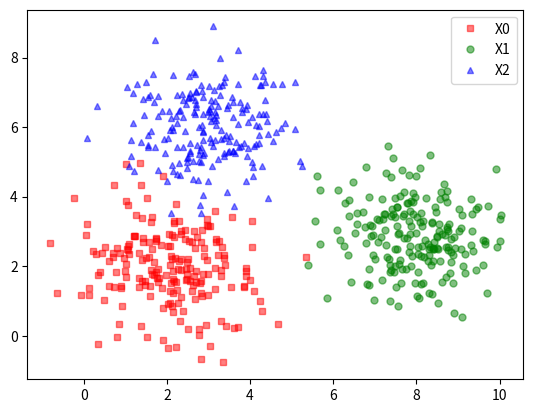
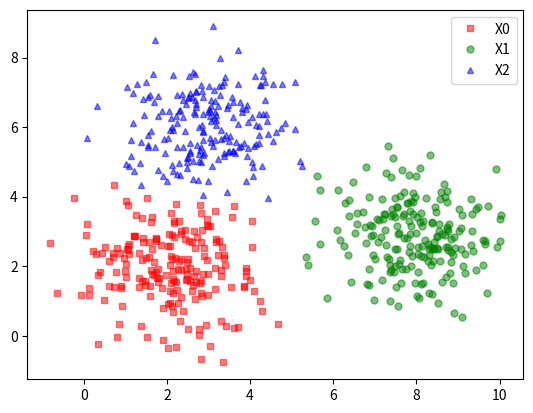

The matplotlib source for these figures, in order:
# %% [markdown]
# # LAB04: K-means

# %% [markdown]
# ## Assignment 1 (4 scores):

# %% [markdown]
# - Generate a toy dataset having $600$ data points, $200$ points of them following the Gaussian distribution $\mathcal{N}((2, 2), \Sigma)$, $200$ points of them following the Gaussian distribution $\mathcal{N}((8, 3), \Sigma)$, and $200$ points of them following the Gaussian distribution $\mathcal{N}((3, 6), \Sigma)$ where $\Sigma = 
# \left(\begin{array}{cc}
#     1 & 0 \\
#     0 & 1
# \end{array}\right)
# $.

# %%
import numpy as np
import matplotlib.pyplot as plt
from matplotlib.backends.backend_pdf import PdfPages

# %%
mean = [[2, 2], [8, 3], [3, 6]]
cov = [[1,0], [0,1]]
n = 200

X0 = np.random.multivariate_normal(mean[0], cov, n)
X1 = np.random.multivariate_normal(mean[1], cov, n)
X2 = np.random.multivariate_normal(mean[2], cov, n)


# %%
X = np.vstack((X0, X1, X2))
original_label = np.asanyarray([0]*n + [1]*n + [2]*n)

# %%
def plot_clusters(X, labels):
    fig, ax = plt.subplots()

    X0 = X[labels == 0]
    X1 = X[labels == 1]
    X2 = X[labels == 2]

    ax.plot(X0[:, 0], X0[:, 1], 'rs', markersize=5, alpha=.5, label = 'X0')
    ax.plot(X1[:, 0], X1[:, 1], 'go', markersize=5, alpha=.5, label = 'X1')
    ax.plot(X2[:, 0], X2[:, 1], 'b^', markersize=5, alpha=.5, label = 'X2')
    ax.legend()

    return fig

# %%
original_fig = plot_clusters(X, original_label)          

# %% [markdown]
# - Use Numpy only to implement the K-means method for finding three clusters from the toy dataset.
# - Train this K-means with EM method.

# %%
K = 3

# %%
def initialize_centroids(X, K):
    idx = np.random.choice(X.shape[0], K, replace=False)
    centroids = X[idx]
    return centroids

initialize_centroids(X, K)

# %%
def assign_clusters(X, centroids):
    distances = np.zeros((X.shape[0], K))
    for i in range(K):
        distances[:, i] = np.linalg.norm(X - centroids[i], axis=1)
    labels = np.argmin(distances, axis=1)
    return labels

assign_clusters(X, initialize_centroids(X, K))[:300]

# %%
def update_centroids(X, labels, K):
    new_centroids = np.zeros((K, X.shape[1]))
    for i in range(K):
        points_in_cluster = X[labels == i]
        new_centroids[i] = np.mean(points_in_cluster, axis=0)
    return new_centroids

update_centroids(X, assign_clusters(X, initialize_centroids(X, K)), K)

# %%
def has_converged(centroids, new_centroids):
    return np.linalg.norm(centroids - new_centroids, axis=1) < 1e-4

has_converged(initialize_centroids(X, K), update_centroids(X, assign_clusters(X, initialize_centroids(X, K)), K))

# %%
def EM_kmeans(X, K):
    centroids = initialize_centroids(X, K)
    all_labels = []
    for i in range(1, 100):
        # E-step
        labels = assign_clusters(X, centroids)
        all_labels.append(labels)
        # M-step
        new_centroids = update_centroids(X, labels, K)
        
        # stop if centroids do not change
        if has_converged(centroids, new_centroids).all():
            break
        centroids = new_centroids
            
    return centroids, all_labels, i

# %%
centroids, all_labels, i = EM_kmeans(X, K)
print(f"Centroids after {i} iterations: \n", centroids)

# %%
last_fig = plot_clusters(X, all_labels[-1])

# %%
def save_plots_pdf(X, all_labels, filename):
    with PdfPages(f'{filename}.pdf') as pdf:
        for i, labels in enumerate(all_labels):
            pic = plot_clusters(X, labels)
            pic.suptitle(f'Iteration {i+1}')
            pdf.savefig(pic)
            plt.close(pic)
    print(f"Saved plots to {filename}.pdf")

save_plots_pdf(X, all_labels, 'assignment1')

# %% [markdown]
# ### Give comments on the effect of intializing centroids randomly to the overall performance of K-means.

# %% [markdown]
# Khởi tạo tâm cụm ngẫu nhiên ảnh hưởng thế nào tới K-means:
# 
# **Trả lời:**
# 
# Do K-means là thuật toán tối ưu bằng cách giảm thiểu khoảng cách của các điểm đến tâm cụm qua nhiều lần lặp lại. Vì vậy nếu chọn ngẫu nhiên:
# 
# - **Kết quả:** không ổn định, mỗi lần sẽ cho kết quả khác nhau, có thể đúng hoặc sai.
# - **Chưa tối ưu:** có nguy cơ dừng ở cực tiểu cục bộ thay vì cực tiểu toàn cục.
# - **Tốc độ:** nếu trong lần ngẫu nhiên mà phân cụm kém sẽ mất thời gian - mất nhiều vòng lặp hơn để hội tụ, ngược lại nếu khởi tạo tốt thì hội tụ nhanh và kết quả chính xác hơn.
# 
# **Cách khắc phục:** chạy K-means nhiều lần với các khởi tạo ngẫu nhiên khác nhau để chọn kết quả tốt nhất.
# 


